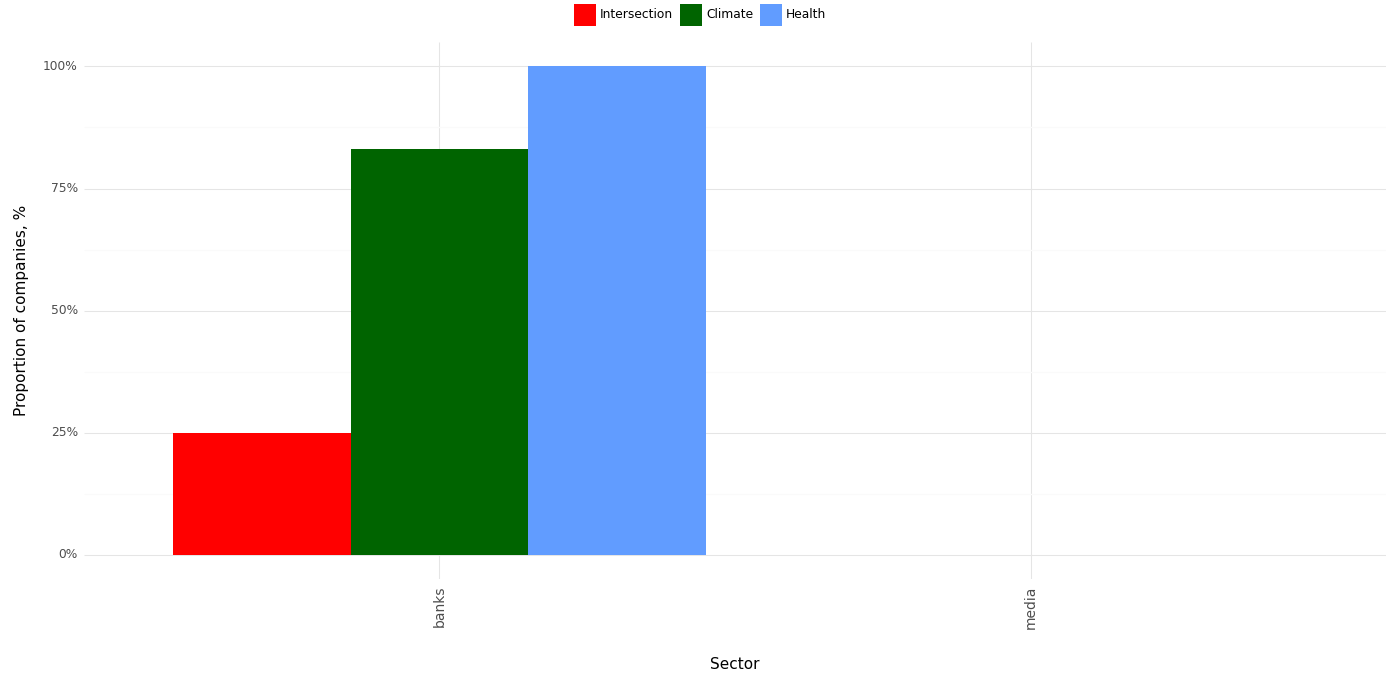

Data behind this chart, as committed beside it:
, Sector, Climate, Health, Intersection, Year
0, banks, 0.83, 1.0, 0.25, 2023
1, media, 0.0, 0.0, 0.0, 2023
